The GitHub repository sebastianjarap/MelanomaDetection contains a labelled image folder "preprocessed" with 2 categories: benign, malignant. Examples follow, each with its label.

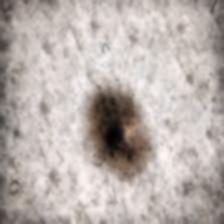
Label: benign

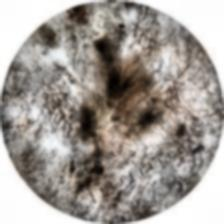
Label: malignant

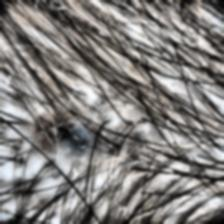
Label: malignant

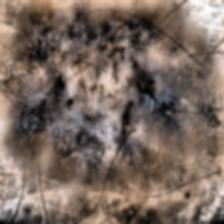
Label: malignant

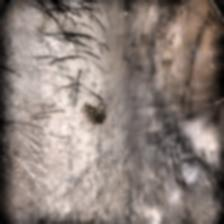
Label: benign

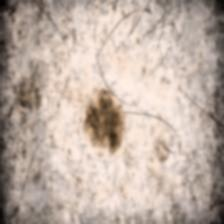
Label: benign
